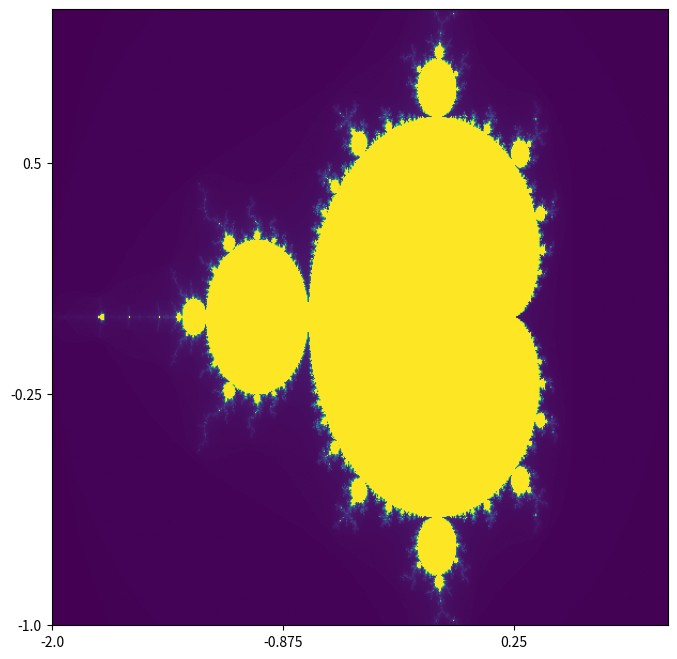

The matplotlib source for this figure:
# asked this to openai

import numpy as np
import matplotlib.pyplot as plt

def mandelbrot(c, maxiter):
    z = c
    for n in range(maxiter):
        if abs(z) > 2:
            return n
        z = z*z + c
    return maxiter

def mandelbrot_set(xmin, xmax, ymin, ymax, width, height, maxiter):
    r1 = np.linspace(xmin, xmax, width)
    r2 = np.linspace(ymin, ymax, height)
    n3 = np.empty((width,height))
    for i in range(width):
        for j in range(height):
            n3[i,j] = mandelbrot(r1[i] + 1j*r2[j], maxiter)
    return (r1, r2, n3)

def plot_mandelbrot(xmin, xmax, ymin, ymax, width=10, height=10, maxiter=256):
    dpi = 72
    img_width = dpi * width
    img_height = dpi * height
    x,y,z = mandelbrot_set(xmin, xmax, ymin, ymax, img_width, img_height, maxiter)

    fig, ax = plt.subplots(figsize=(width, height), dpi=72)
    ticks = np.arange(0,img_width,3*dpi)
    x_ticks = xmin + (xmax-xmin)*ticks/img_width
    plt.xticks(ticks, x_ticks)
    y_ticks = ymin + (ymax-ymin)*ticks/img_width
    plt.yticks(ticks, y_ticks)

    ax.imshow(z.T, origin='lower')

plot_mandelbrot(-2.0, 1.0, -1.0, 1.0, width=8, height=8)
plt.show()